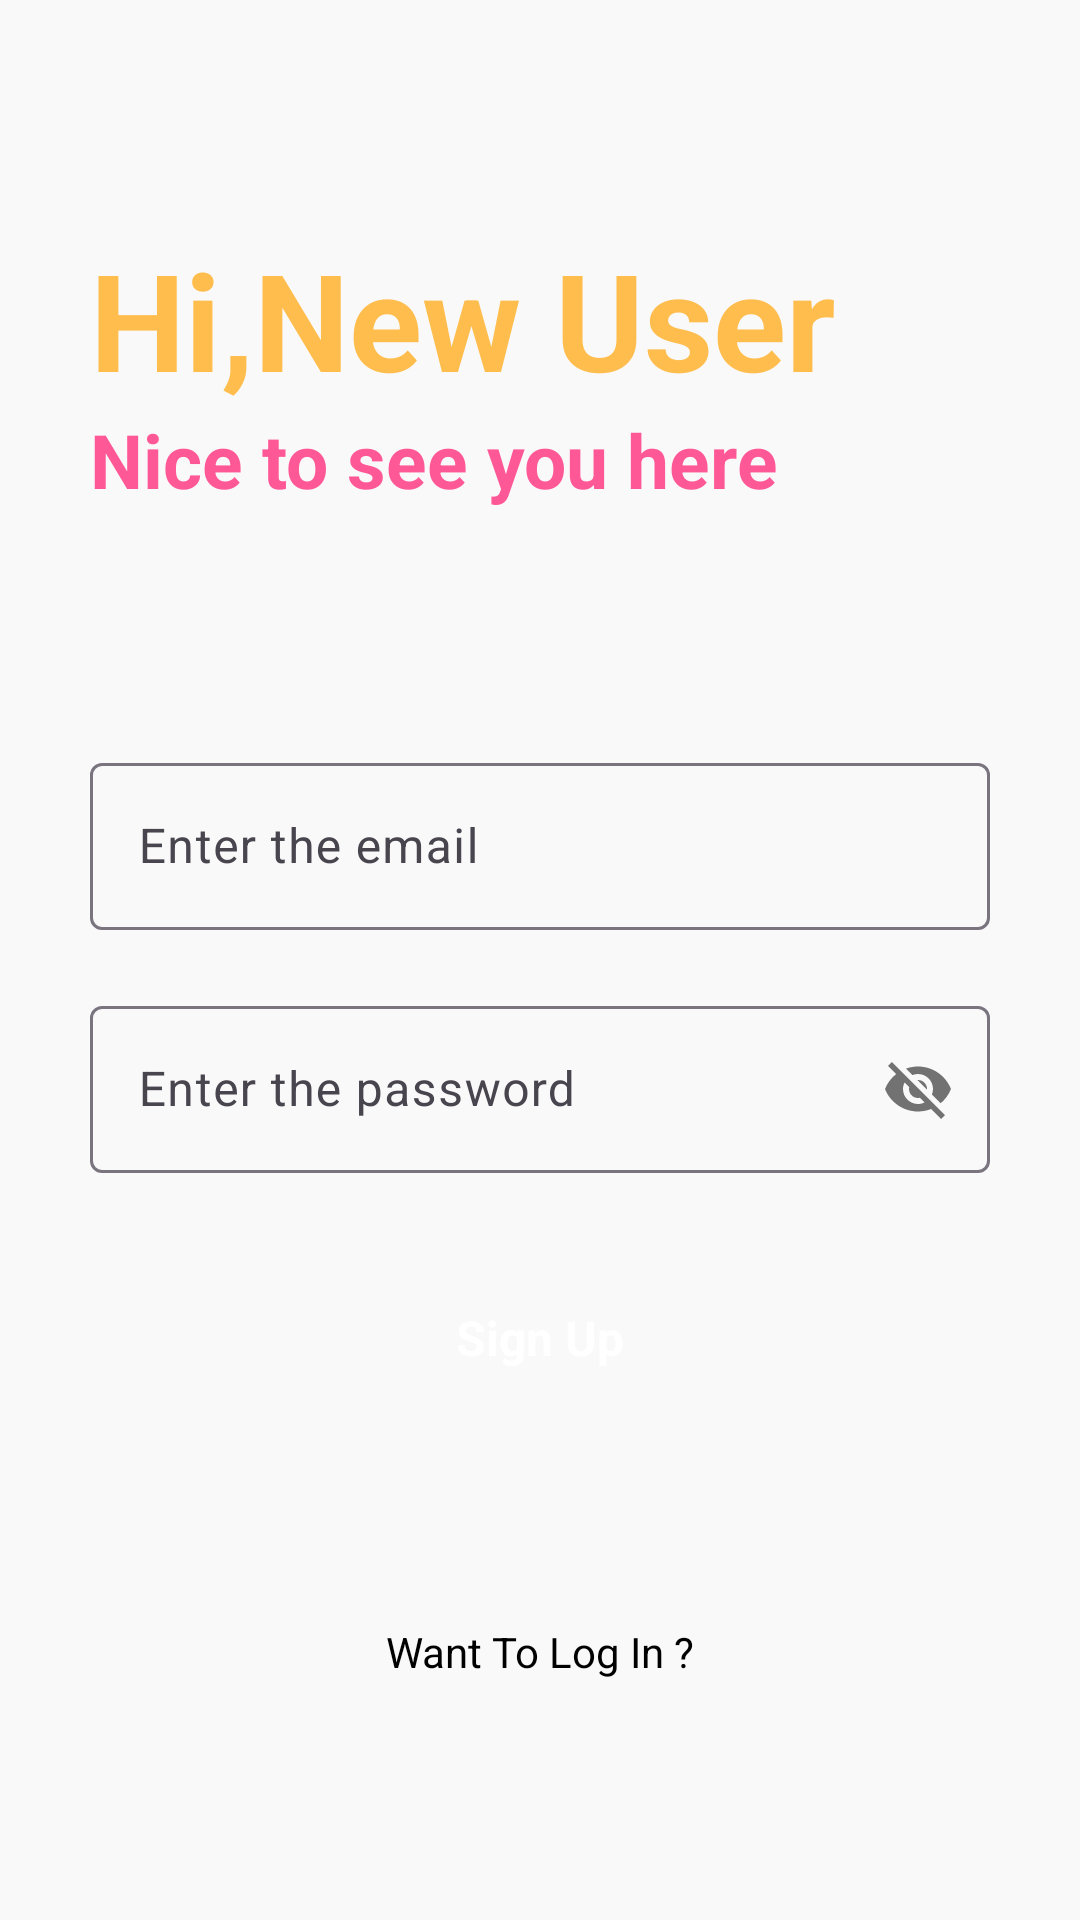

Produce the Android XML layout that renders to this screen, including the resource entries it uses.
<!-- AndroidManifest.xml: application theme Theme.Notebook0 -->
<!-- res/layout/activity_signup.xml -->
<?xml version="1.0" encoding="utf-8"?>
<RelativeLayout xmlns:android="http://schemas.android.com/apk/res/android"
    xmlns:app="http://schemas.android.com/apk/res-auto"
    xmlns:tools="http://schemas.android.com/tools"
    android:layout_width="match_parent"
    android:layout_height="match_parent"
    android:background="#f9f9f9"
    tools:context=".signup">


    <RelativeLayout
        android:layout_width="match_parent"
        android:layout_height="wrap_content"
        android:id="@+id/centerline_signup"
        android:layout_centerInParent="true"
        >

    </RelativeLayout>

    <LinearLayout
        android:layout_width="match_parent"
        android:layout_height="wrap_content"
        android:layout_marginLeft="30dp"
        android:layout_marginRight="30dp"
        android:layout_above="@id/centerline_signup"
        android:layout_marginBottom="150dp"
        android:orientation="vertical"
        >

        <TextView
            android:layout_width="match_parent"
            android:layout_height="wrap_content"
            android:text="Hi,New User"
            android:textSize="45sp"
            android:textColor="#ffbd4d"
            android:textStyle="bold"
            >

        </TextView>

        <TextView
            android:layout_width="match_parent"
            android:layout_height="wrap_content"
            android:text="Nice to see you here"
            android:textSize="25sp"
            android:textColor="#FF5896"
            android:textStyle="bold"
            >

        </TextView>

    </LinearLayout>

    <com.google.android.material.textfield.TextInputLayout
        android:layout_width="match_parent"
        android:layout_height="wrap_content"
        android:layout_above="@+id/centerline_signup"
        android:layout_marginBottom="10dp"
        android:layout_marginRight="30dp"
        android:layout_marginLeft="30dp"
        android:id="@+id/email"
        >
        <EditText
            android:layout_width="match_parent"
            android:layout_height="wrap_content"
            android:id="@+id/signup_email"
            android:hint="Enter the email"
            android:inputType="textEmailAddress"
            >

        </EditText>
    </com.google.android.material.textfield.TextInputLayout>

    <com.google.android.material.textfield.TextInputLayout
        android:layout_width="match_parent"
        android:layout_height="wrap_content"
        android:layout_below="@+id/centerline_signup"
        android:layout_marginTop="10dp"
        android:layout_marginRight="30dp"
        android:layout_marginLeft="30dp"
        android:id="@+id/password"

        app:passwordToggleEnabled="true"
        >
        <EditText
            android:layout_width="match_parent"
            android:layout_height="wrap_content"
            android:id="@+id/signup_password"
            android:hint="Enter the password"
            >

        </EditText>
    </com.google.android.material.textfield.TextInputLayout>

    <RelativeLayout
        android:layout_width="match_parent"
        android:layout_height="50dp"
        android:layout_marginLeft="30dp"
        android:layout_marginRight="30dp"
        android:layout_marginTop="30dp"
        android:layout_below="@id/password"
        android:id="@+id/signup"
        android:background="@drawable/button_design"
        >
        <TextView
            android:layout_width="wrap_content"
            android:layout_height="wrap_content"
            android:textStyle="bold"
            android:layout_marginStart="8dp"
            android:textSize="16sp"
            android:text="Sign Up"
            android:layout_centerInParent="true"
            android:textColor="@color/white"
            >

        </TextView>
    </RelativeLayout>

    <TextView
        android:layout_width="match_parent"
        android:layout_height="wrap_content"
        android:textAlignment="center"
        android:text="Want To Log In ?"
        android:layout_marginLeft="20dp"
        android:layout_marginRight="20dp"
        android:textColor="@color/black"
        android:layout_below="@id/signup"
        android:id="@+id/gotologin"
        android:layout_marginTop="70dp"
        >

    </TextView>
</RelativeLayout>
<!-- resources referenced by this layout -->
<resources>
  <color name="black">#FF000000</color>
  <color name="white">#FFFFFFFF</color>
  <style name="Theme.Notebook0" parent="Base.Theme.Notebook0" />
  <style name="Base.Theme.Notebook0" parent="Theme.Material3.DayNight.NoActionBar">
          
          
      </style>
</resources>
